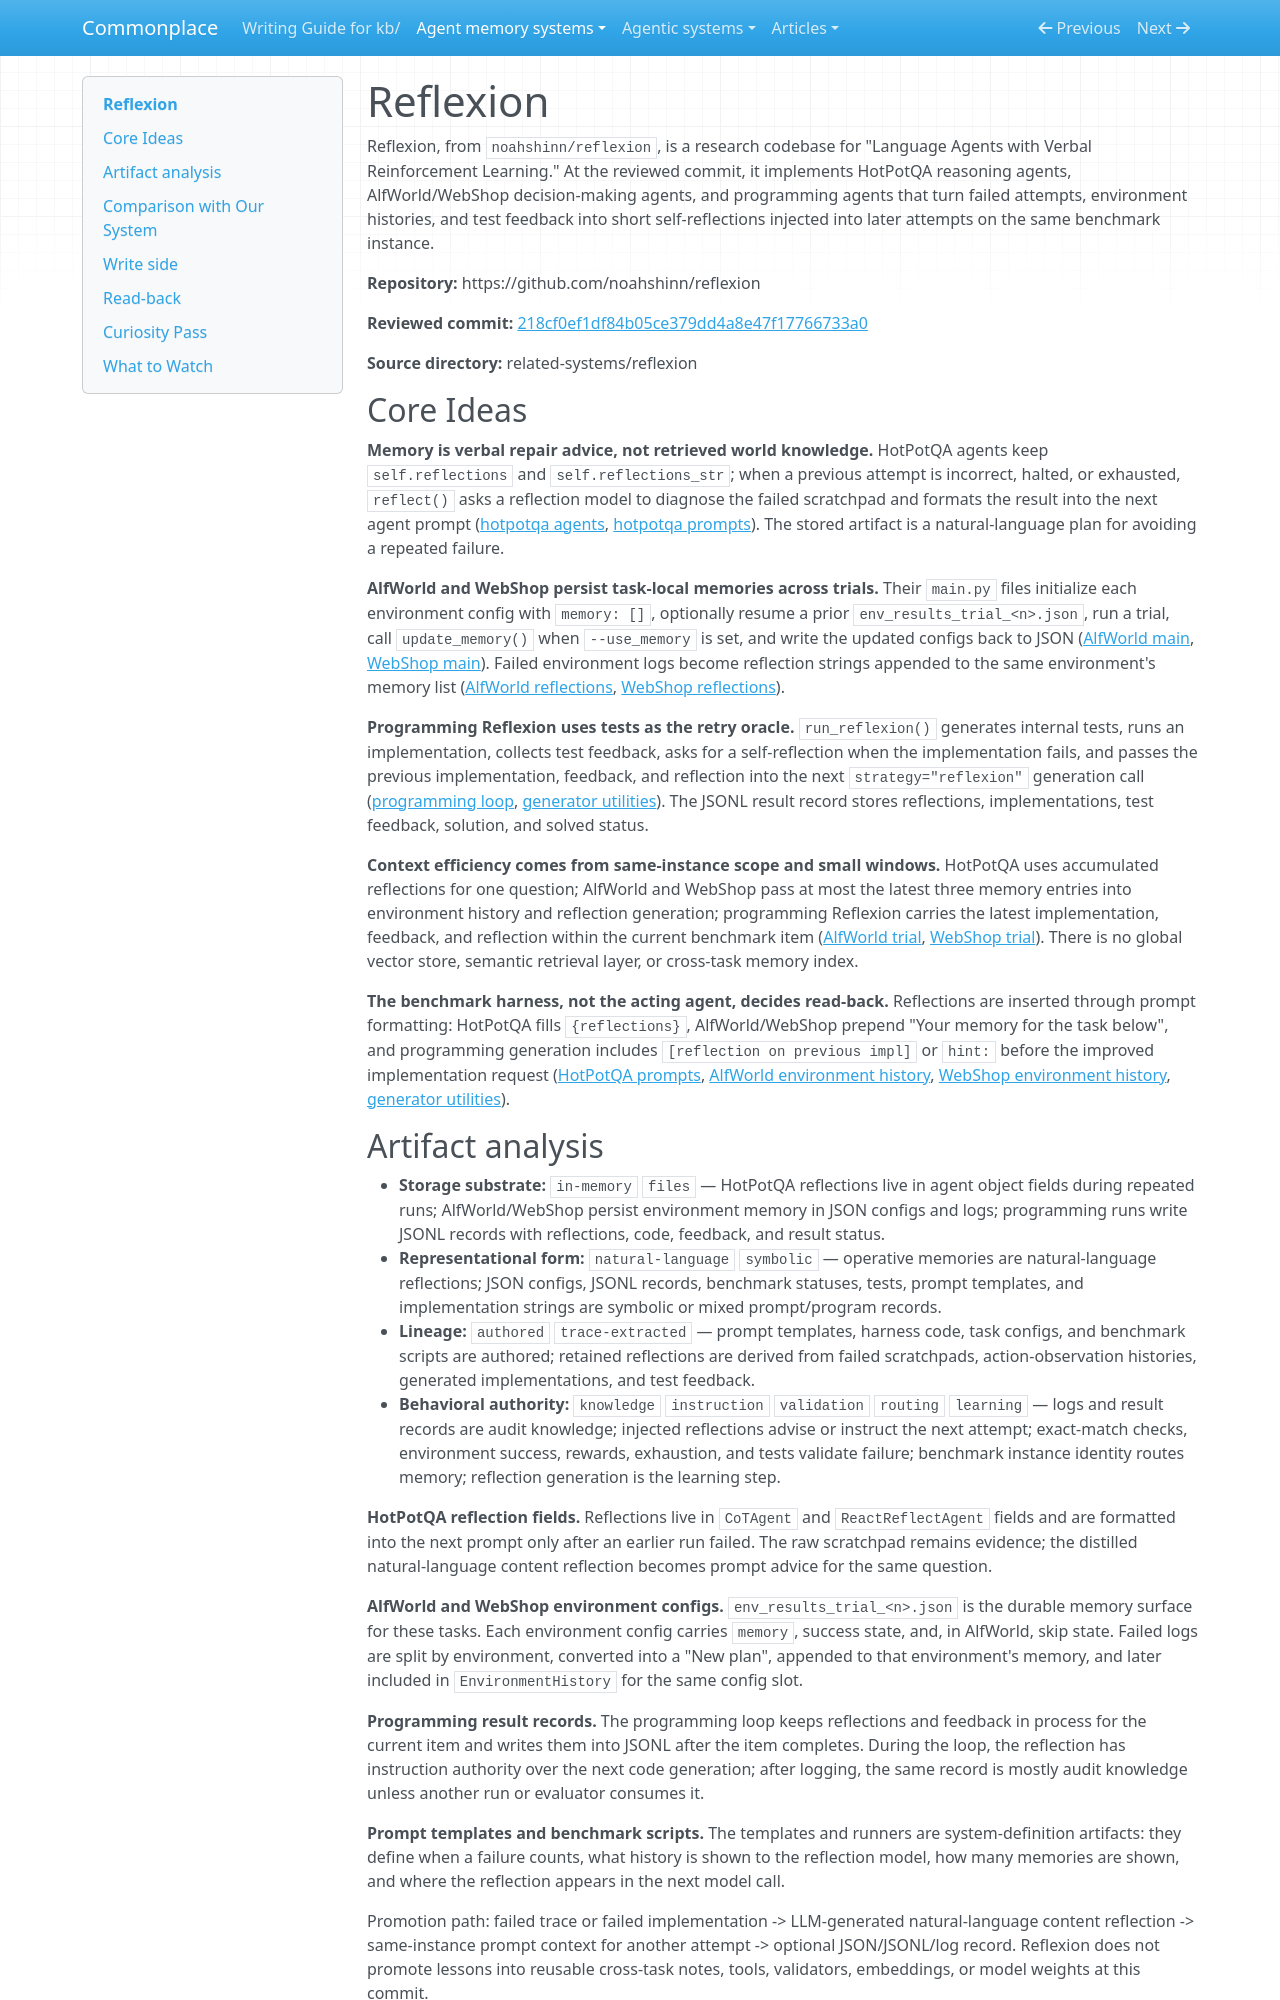

repository: zby/commonplace · page: agent-memory-systems/reviews/reflexion/index.html · generator: mkdocs

---
description: "Reflexion review: benchmark agents turn failed trajectories and test feedback into task-local verbal lessons for later attempts"
type: agent-memory-systems/types/agent-memory-system-review.md
source-tier: code-grounded
tags: [trace-learning]
last-checked: "2026-06-04"
---

# Reflexion

Reflexion, from `noahshinn/reflexion`, is a research codebase for "Language Agents with Verbal Reinforcement Learning." At the reviewed commit, it implements HotPotQA reasoning agents, AlfWorld/WebShop decision-making agents, and programming agents that turn failed attempts, environment histories, and test feedback into short self-reflections injected into later attempts on the same benchmark instance.

**Repository:** https://github.com/noahshinn/reflexion

**Reviewed commit:** [218cf0ef1df84b05ce379dd4a8e47f17766733a0](https://github.com/noahshinn/reflexion/commit/218cf0ef1df84b05ce379dd4a8e47f17766733a0)

**Source directory:** related-systems/reflexion

## Core Ideas

**Memory is verbal repair advice, not retrieved world knowledge.** HotPotQA agents keep `self.reflections` and `self.reflections_str`; when a previous attempt is incorrect, halted, or exhausted, `reflect()` asks a reflection model to diagnose the failed scratchpad and formats the result into the next agent prompt ([hotpotqa agents](https://github.com/noahshinn/reflexion/blob/218cf0ef1df84b05ce379dd4a8e47f17766733a0/hotpotqa_runs/agents.py), [hotpotqa prompts](https://github.com/noahshinn/reflexion/blob/218cf0ef1df84b05ce379dd4a8e47f17766733a0/hotpotqa_runs/prompts.py)). The stored artifact is a natural-language plan for avoiding a repeated failure.

**AlfWorld and WebShop persist task-local memories across trials.** Their `main.py` files initialize each environment config with `memory: []`, optionally resume a prior `env_results_trial_<n>.json`, run a trial, call `update_memory()` when `--use_memory` is set, and write the updated configs back to JSON ([AlfWorld main](https://github.com/noahshinn/reflexion/blob/218cf0ef1df84b05ce379dd4a8e47f17766733a0/alfworld_runs/main.py), [WebShop main](https://github.com/noahshinn/reflexion/blob/218cf0ef1df84b05ce379dd4a8e47f17766733a0/webshop_runs/main.py)). Failed environment logs become reflection strings appended to the same environment's memory list ([AlfWorld reflections](https://github.com/noahshinn/reflexion/blob/218cf0ef1df84b05ce379dd4a8e47f17766733a0/alfworld_runs/generate_reflections.py), [WebShop reflections](https://github.com/noahshinn/reflexion/blob/218cf0ef1df84b05ce379dd4a8e47f17766733a0/webshop_runs/generate_reflections.py)).

**Programming Reflexion uses tests as the retry oracle.** `run_reflexion()` generates internal tests, runs an implementation, collects test feedback, asks for a self-reflection when the implementation fails, and passes the previous implementation, feedback, and reflection into the next `strategy="reflexion"` generation call ([programming loop](https://github.com/noahshinn/reflexion/blob/218cf0ef1df84b05ce379dd4a8e47f17766733a0/programming_runs/reflexion.py), [generator utilities](https://github.com/noahshinn/reflexion/blob/218cf0ef1df84b05ce379dd4a8e47f17766733a0/programming_runs/generators/generator_utils.py)). The JSONL result record stores reflections, implementations, test feedback, solution, and solved status.

**Context efficiency comes from same-instance scope and small windows.** HotPotQA uses accumulated reflections for one question; AlfWorld and WebShop pass at most the latest three memory entries into environment history and reflection generation; programming Reflexion carries the latest implementation, feedback, and reflection within the current benchmark item ([AlfWorld trial](https://github.com/noahshinn/reflexion/blob/218cf0ef1df84b05ce379dd4a8e47f17766733a0/alfworld_runs/alfworld_trial.py), [WebShop trial](https://github.com/noahshinn/reflexion/blob/218cf0ef1df84b05ce379dd4a8e47f17766733a0/webshop_runs/webshop_trial.py)). There is no global vector store, semantic retrieval layer, or cross-task memory index.

**The benchmark harness, not the acting agent, decides read-back.** Reflections are inserted through prompt formatting: HotPotQA fills `{reflections}`, AlfWorld/WebShop prepend "Your memory for the task below", and programming generation includes `[reflection on previous impl]` or `hint:` before the improved implementation request ([HotPotQA prompts](https://github.com/noahshinn/reflexion/blob/218cf0ef1df84b05ce379dd4a8e47f17766733a0/hotpotqa_runs/prompts.py), [AlfWorld environment history](https://github.com/noahshinn/reflexion/blob/218cf0ef1df84b05ce379dd4a8e47f17766733a0/alfworld_runs/env_history.py), [WebShop environment history](https://github.com/noahshinn/reflexion/blob/218cf0ef1df84b05ce379dd4a8e47f17766733a0/webshop_runs/env_history.py), [generator utilities](https://github.com/noahshinn/reflexion/blob/218cf0ef1df84b05ce379dd4a8e47f17766733a0/programming_runs/generators/generator_utils.py)).
